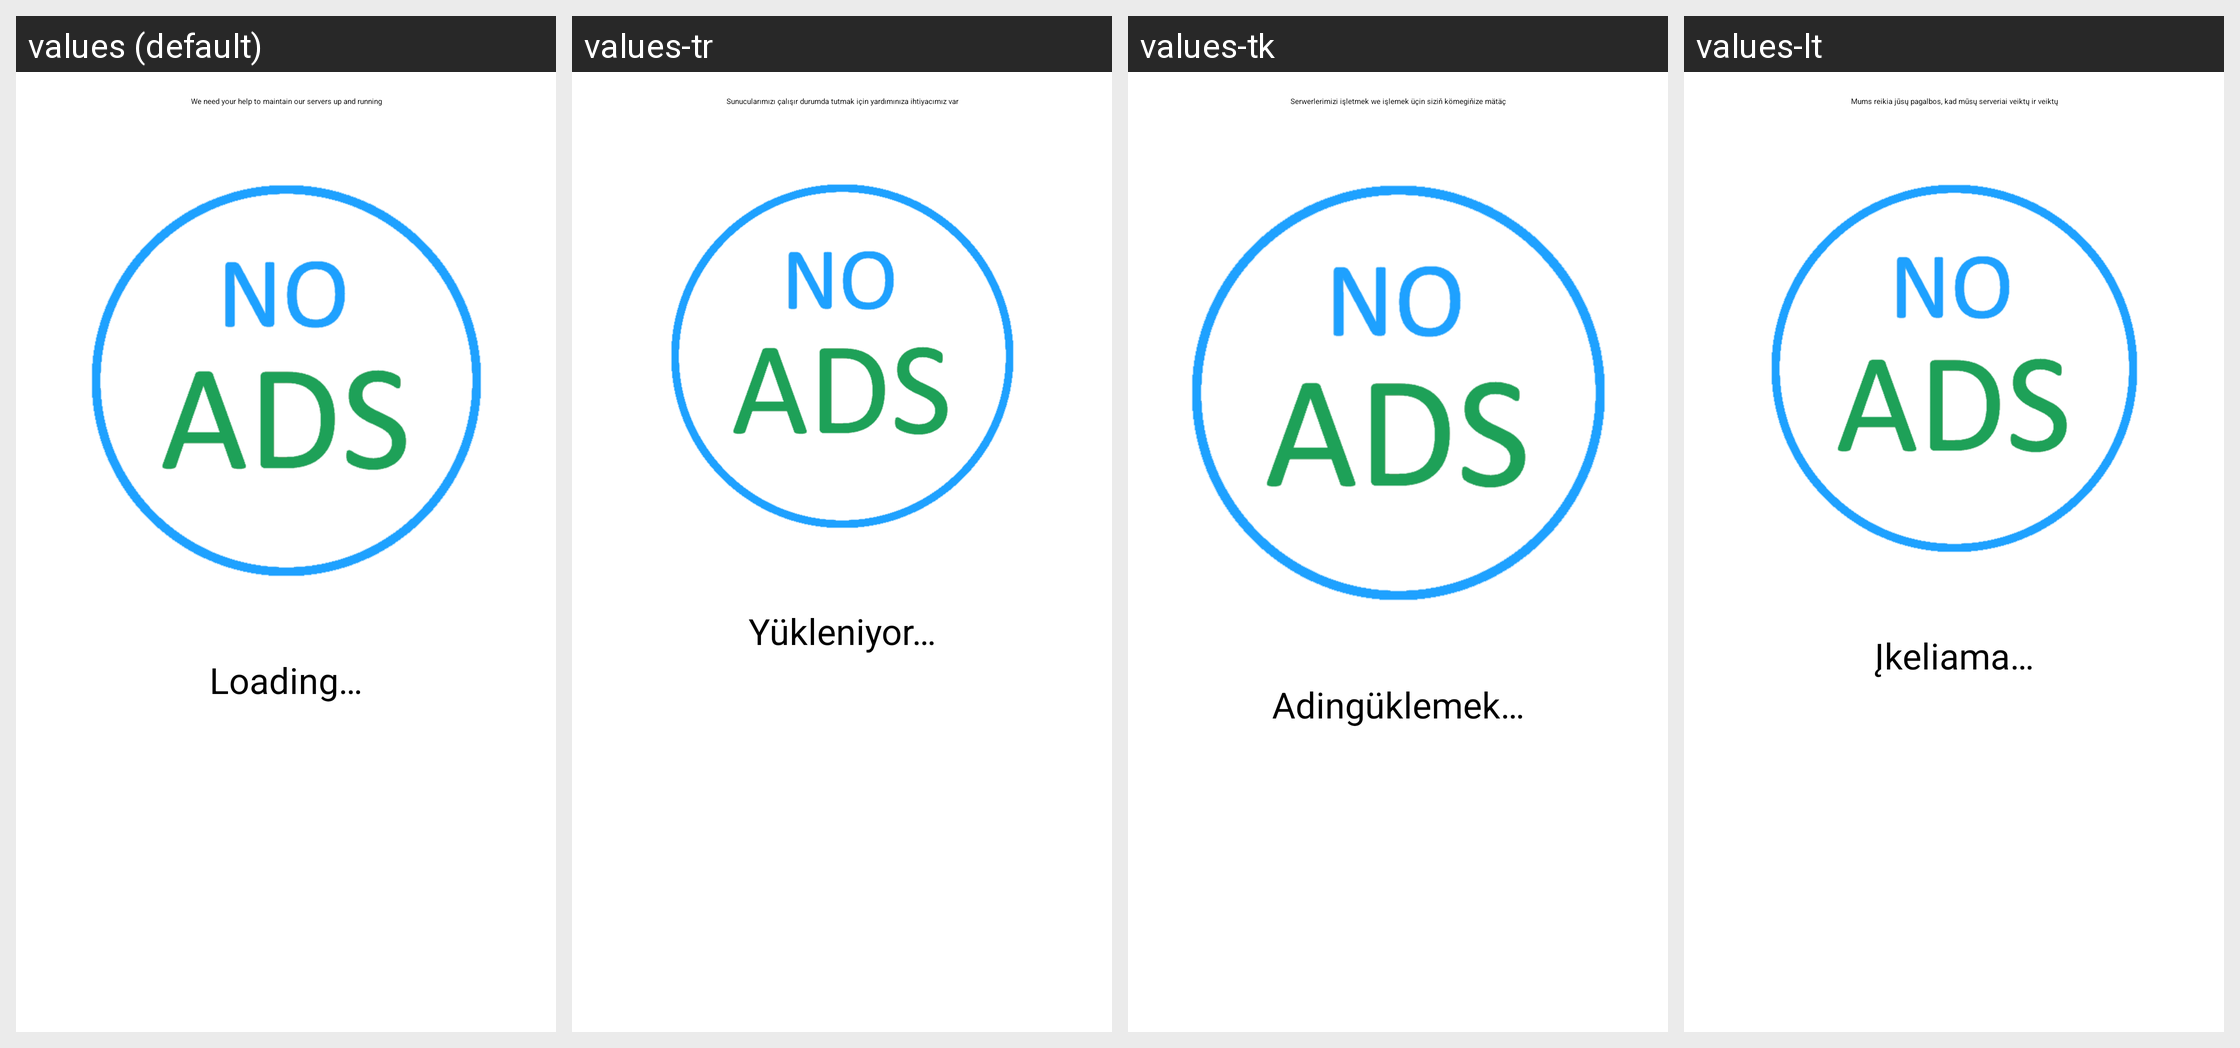

Strings drawn on this Android screen and how each of the app's shown locales translates them:
Android screen res/layout/fragment_products.xml rendered under 4 locales, left to right: values (default), values-tr, values-tk, values-lt. Device: Nexus 5 (rendered at 1080×1920; each locale shown at half size, 540×960, under a caption strip naming it); theme AppTheme.Startup.
Other locales in the repository, not shown: values-ar, values-de, values-fa, values-fr, values-hi, values-ru, values-zh.
Strings drawn on this screen, with the default value and each locale's value (text and hints the layout hard-codes, and strings that could not be matched under every locale, appear in the picture but are not listed):

help_us_prompt
  values: We need your help to maintain our servers up and running
  values-tr: Sunucularımızı çalışır durumda tutmak için yardımınıza ihtiyacımız var
  values-tk: Serwerlerimizi işletmek we işlemek üçin siziň kömegiňize mätäç
  values-lt: Mums reikia jūsų pagalbos, kad mūsų serveriai veiktų ir veiktų

loading
  values: Loading…
  values-tr: Yükleniyor…
  values-tk: Adingüklemek…
  values-lt: Įkeliama…
